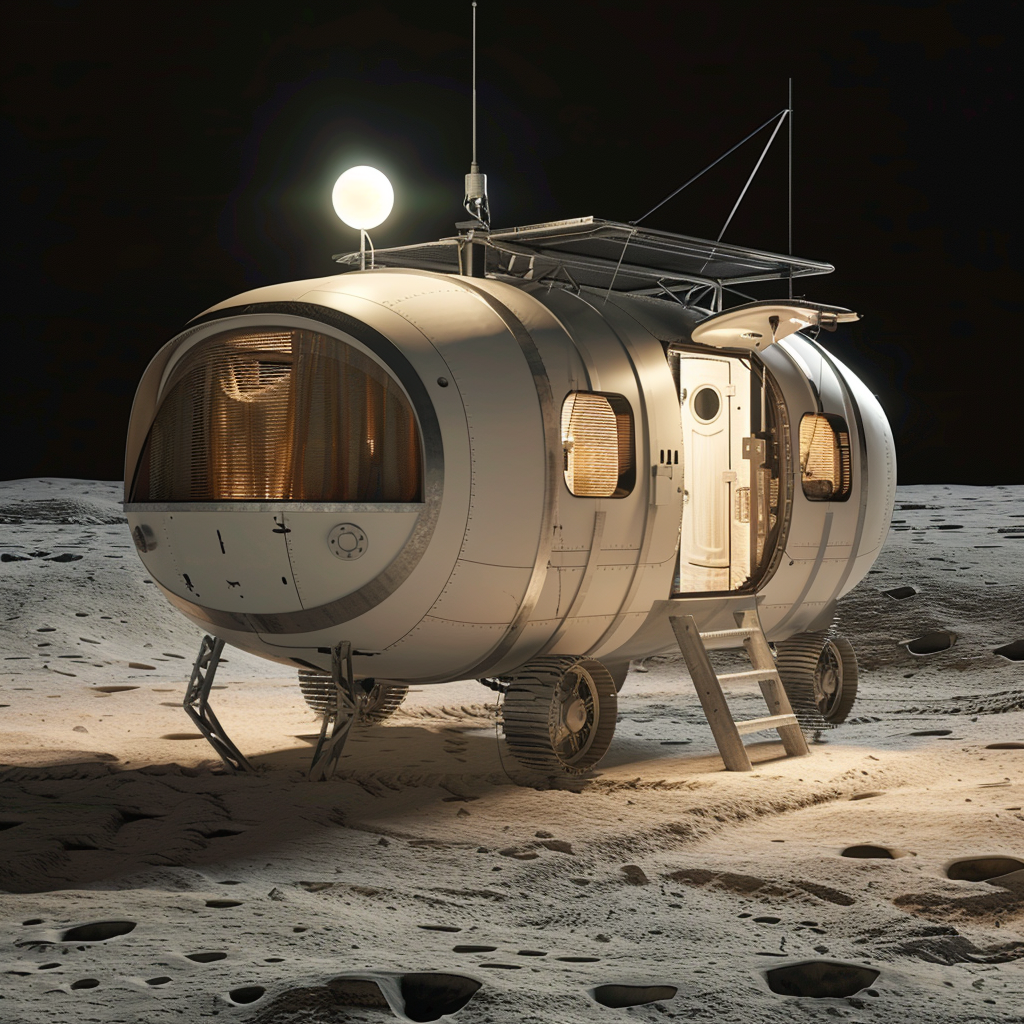
Generation parameters embedded in this image by Midjourney (PNG 'Description' text chunk):
a mobile lunar habitat Job ID: 13beb0e7-602b-417d-afb3-e1b94e730171